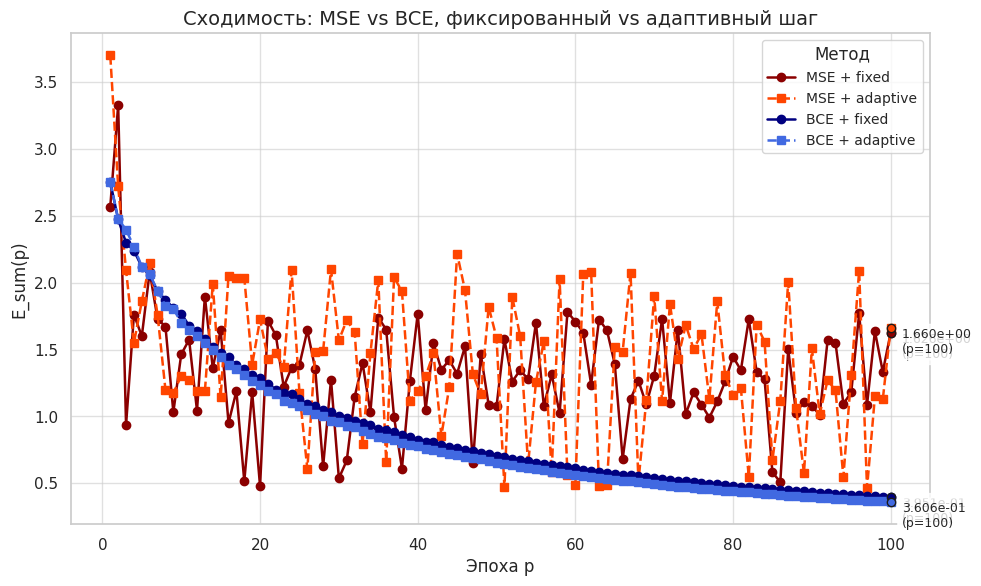
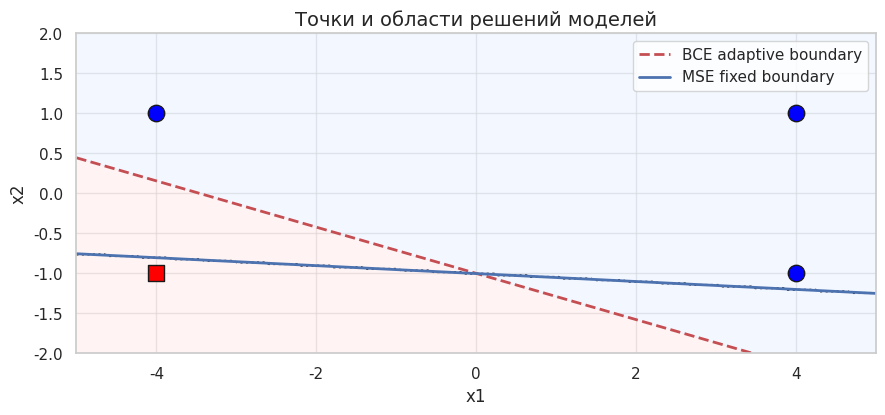

Source code (Python) for these figures, in order:
import numpy as np
import matplotlib.pyplot as plt

try:
    import seaborn as sns
    sns.set_theme(style='whitegrid')
except Exception:
    plt.style.use('ggplot')

def sigmoid(z):
    return 1.0 / (1.0 + np.exp(-z))

def safe_log(x, eps=1e-12):
    return np.log(np.clip(x, eps, 1.0 - eps))

def load_custom_dataset():
    data = [
        [4, 1, 1],
        [-4, 1, 1],
        [4, -1, 1],
        [-4, -1, 0]
    ]
    X = np.array([[p[0], p[1]] for p in data], dtype=float)
    y01 = np.array([p[2] for p in data], dtype=int)
    y_pm = np.where(y01 == 0, -1, 1)
    return X, y01, y_pm

class LinearBinary:
    def __init__(self, input_size, init_lr=0.01):
        self.w = np.zeros(input_size, dtype=float)
        self.b = 0.0
        self.lr = init_lr if init_lr is not None else 0.0

    def raw(self, x):
        return np.dot(self.w, x) + self.b

    def predict_prob(self, x):
        return sigmoid(self.raw(x))

    def predict_label_bce(self, x, threshold=0.5):
        return 1 if self.predict_prob(x) >= threshold else 0

    def predict_label_mse(self, x):
        return 1 if self.raw(x) >= 0 else -1

    def decision_boundary(self, x_vals):
        if abs(self.w[1]) < 1e-12:
            return np.full_like(x_vals, np.nan)
        return (-(self.w[0] * x_vals + self.b) / self.w[1])

def should_print_epoch(epoch_index):
    p = epoch_index + 1
    return (p <= 10) or (p % 10 == 0)

def train_fixed_mse(model, X, y_pm, epochs=100, E_eps=1e-6, shuffle=True):
    n = X.shape[0]
    E_history = []
    for epoch in range(epochs):
        idx = np.random.permutation(n) if shuffle else np.arange(n)
        E = 0.0
        for i in idx:
            xi = X[i]
            yi = y_pm[i]
            raw = model.raw(xi)
            err = yi - raw
            model.w += model.lr * err * xi
            model.b += model.lr * err
            E += 0.5 * err**2
        E_history.append(E)
        if should_print_epoch(epoch):
            print(f"[MSE fixed] Epoch {epoch+1:3d}: E_sum = {E:.8f}")
        if E <= E_eps:
            break
    return E_history

def train_adaptive_mse(model, X, y_pm, epochs=100, E_eps=1e-6, shuffle=True):
    n = X.shape[0]
    E_history = []
    for epoch in range(epochs):
        idx = np.random.permutation(n) if shuffle else np.arange(n)
        E = 0.0
        for i in idx:
            xi = X[i]
            yi = y_pm[i]
            raw = model.raw(xi)
            err = yi - raw
            denom = 1.0 + np.dot(xi, xi)
            alpha_t = 1.0 / denom
            model.w += alpha_t * err * xi
            model.b += alpha_t * err
            E += 0.5 * err**2
        E_history.append(E)
        if should_print_epoch(epoch):
            print(f"[MSE adapt] Epoch {epoch+1:3d}: E_sum = {E:.8f}")
        if E <= E_eps:
            break
    return E_history

def train_fixed_bce(model, X, y01, epochs=100, E_eps=1e-6, shuffle=True):
    n = X.shape[0]
    E_history = []
    for epoch in range(epochs):
        idx = np.random.permutation(n) if shuffle else np.arange(n)
        E = 0.0
        for i in idx:
            xi = X[i]
            yi = y01[i]
            raw = model.raw(xi)
            y_hat = sigmoid(raw)
            grad = (y_hat - yi)
            model.w -= model.lr * grad * xi
            model.b -= model.lr * grad
            E += -(yi * safe_log(y_hat) + (1 - yi) * safe_log(1 - y_hat))
        E_history.append(E)
        if should_print_epoch(epoch):
            print(f"[BCE fixed] Epoch {epoch+1:3d}: E_sum = {E:.8f}")
        if E <= E_eps:
            break
    return E_history

def train_adaptive_bce(model, X, y01, epochs=100, E_eps=1e-6, shuffle=True):
    n = X.shape[0]
    E_history = []
    for epoch in range(epochs):
        idx = np.random.permutation(n) if shuffle else np.arange(n)
        E = 0.0
        for i in idx:
            xi = X[i]
            yi = y01[i]
            raw = model.raw(xi)
            y_hat = sigmoid(raw)
            grad = (y_hat - yi)
            denom = 1.0 + np.dot(xi, xi)
            alpha_t = 1.0 / denom
            model.w -= alpha_t * grad * xi
            model.b -= alpha_t * grad
            E += -(yi * safe_log(y_hat) + (1 - yi) * safe_log(1 - y_hat))
        E_history.append(E)
        if should_print_epoch(epoch):
            print(f"[BCE adapt] Epoch {epoch+1:3d}: E_sum = {E:.8f}")
        if E <= E_eps:
            break
    return E_history

def plot_convergence(histories, labels, colors, linestyles, markers):
    plt.figure(figsize=(10,6), dpi=120)
    ax = plt.gca()
    ax.set_prop_cycle(None)
    for E, lab, col, ls, mk in zip(histories, labels, colors, linestyles, markers):
        if len(E) == 0:
            continue
        epochs = np.arange(1, len(E)+1)
        plt.plot(epochs, E, color=col, linestyle=ls, marker=mk, markersize=6, linewidth=1.8, label=lab)
        plt.scatter(epochs[-1], E[-1], color=col, edgecolor='k', zorder=5)
        plt.annotate(f"{E[-1]:.3e}\n(p={epochs[-1]})",
                     xy=(epochs[-1], E[-1]),
                     xytext=(8, -18),
                     textcoords='offset points',
                     fontsize=9,
                     bbox=dict(boxstyle="round,pad=0.3", fc="white", alpha=0.8))
    plt.xlabel('Эпоха p', fontsize=12)
    plt.ylabel('E_sum(p)', fontsize=12)
    plt.title('Сходимость: MSE vs BCE, фиксированный vs адаптивный шаг', fontsize=14)
    plt.legend(title='Метод', fontsize=10)
    plt.grid(True, alpha=0.6)
    plt.tight_layout()
    plt.show()

def plot_decision_regions(models, model_names, X, y01, resolution=200):
    x_min, x_max = X[:,0].min()-1, X[:,0].max()+1
    y_min, y_max = X[:,1].min()-1, X[:,1].max()+1
    xx, yy = np.meshgrid(np.linspace(x_min, x_max, resolution),
                         np.linspace(y_min, y_max, resolution))
    grid = np.c_[xx.ravel(), yy.ravel()]

    plt.figure(figsize=(9,7), dpi=120)
    ax = plt.gca()

    for idx, (model, name) in enumerate(zip(models, model_names)):
        if 'BCE' in name:
            Z = np.array([model.predict_prob(pt) for pt in grid])
            Zc = (Z >= 0.5).astype(int)
        else:
            Z = np.array([model.raw(pt) for pt in grid])
            Zc = (Z >= 0).astype(int)
        Zc = Zc.reshape(xx.shape)
        if idx == 0:
            ax.contourf(xx, yy, Zc, alpha=0.35, levels=[-0.5,0.5,1.5], colors=['#ffdddd','#ddeaff'])
        else:
            ax.contour(xx, yy, Zc, levels=[0.5], colors=['k'], linestyles=[':'], linewidths=1.5)

    colors = ['red' if label == 0 else 'blue' for label in y01]
    markers = ['s' if label == 0 else 'o' for label in y01]
    for xi, yi, c, m in zip(X, y01, colors, markers):
        ax.scatter(xi[0], xi[1], c=c, marker=m, edgecolors='k', s=140)

    x_vals = np.linspace(x_min, x_max, 200)
    for model, name, style in zip(models, model_names, ['r--','b-']):
        y_vals = model.decision_boundary(x_vals)
        if not np.isnan(y_vals).all():
            ax.plot(x_vals, y_vals, style, linewidth=2, label=f'{name} boundary')

    ax.set_xlabel('x1', fontsize=12)
    ax.set_ylabel('x2', fontsize=12)
    ax.set_title('Точки и области решений моделей', fontsize=14)
    ax.legend()
    ax.set_xlim(x_min, x_max)
    ax.set_ylim(y_min, y_max)
    ax.set_aspect('equal', adjustable='box')
    plt.grid(True, alpha=0.6)
    plt.tight_layout()
    plt.show()

def run_experiments(max_epochs=200, E_eps=1e-6, fixed_lr=0.05, seed=42):
    np.random.seed(seed)
    X, y01, y_pm = load_custom_dataset()

    m_mse_fixed = LinearBinary(input_size=2, init_lr=fixed_lr)
    m_mse_adapt = LinearBinary(input_size=2, init_lr=None)
    m_bce_fixed = LinearBinary(input_size=2, init_lr=fixed_lr)
    m_bce_adapt = LinearBinary(input_size=2, init_lr=None)

    E_mse_fixed = train_fixed_mse(m_mse_fixed, X, y_pm, epochs=max_epochs, E_eps=E_eps, shuffle=True)
    E_mse_adapt = train_adaptive_mse(m_mse_adapt, X, y_pm, epochs=max_epochs, E_eps=E_eps, shuffle=True)
    E_bce_fixed = train_fixed_bce(m_bce_fixed, X, y01, epochs=max_epochs, E_eps=E_eps, shuffle=True)
    E_bce_adapt = train_adaptive_bce(m_bce_adapt, X, y01, epochs=max_epochs, E_eps=E_eps, shuffle=True)

    histories = [E_mse_fixed, E_mse_adapt, E_bce_fixed, E_bce_adapt]
    labels = ['MSE + fixed', 'MSE + adaptive', 'BCE + fixed', 'BCE + adaptive']
    colors = ['darkred', 'orangered', 'navy', 'royalblue']
    linestyles = ['-', '--', '-', '--']
    markers = ['o', 's', 'o', 's']
    plot_convergence(histories, labels, colors, linestyles, markers)

    plot_decision_regions([m_bce_adapt, m_mse_fixed], ['BCE adaptive', 'MSE fixed'], X, y01)

    new_point = np.array([0.0, 0.0])
    prob = m_bce_adapt.predict_prob(new_point)
    cls = 1 if prob >= 0.5 else 0
    print(f"New point {new_point} -> BCE adaptive prob = {prob:.4f}, class = {cls}")

    preds_mse_fixed = np.array([m_mse_fixed.predict_label_mse(x) for x in X])
    acc_mse_fixed = np.mean(preds_mse_fixed == y_pm) * 100
    preds_mse_adapt = np.array([m_mse_adapt.predict_label_mse(x) for x in X])
    acc_mse_adapt = np.mean(preds_mse_adapt == y_pm) * 100

    preds_bce_fixed = np.array([m_bce_fixed.predict_label_bce(x) for x in X])
    acc_bce_fixed = np.mean(preds_bce_fixed == y01) * 100
    preds_bce_adapt = np.array([m_bce_adapt.predict_label_bce(x) for x in X])
    acc_bce_adapt = np.mean(preds_bce_adapt == y01) * 100

    print("\n--- Результаты на обучающей выборке ---")
    print(f"MSE fixed:   weights = {m_mse_fixed.w}, bias = {m_mse_fixed.b}, accuracy = {acc_mse_fixed:.1f}%")
    print(f"MSE adapt:   weights = {m_mse_adapt.w}, bias = {m_mse_adapt.b}, accuracy = {acc_mse_adapt:.1f}%")
    print(f"BCE fixed:   weights = {m_bce_fixed.w}, bias = {m_bce_fixed.b}, accuracy = {acc_bce_fixed:.1f}%")
    print(f"BCE adapt:   weights = {m_bce_adapt.w}, bias = {m_bce_adapt.b}, accuracy = {acc_bce_adapt:.1f}%")

    return {
        'models': {
            'mse_fixed': m_mse_fixed,
            'mse_adapt': m_mse_adapt,
            'bce_fixed': m_bce_fixed,
            'bce_adapt': m_bce_adapt
        },
        'histories': {
            'mse_fixed': E_mse_fixed,
            'mse_adapt': E_mse_adapt,
            'bce_fixed': E_bce_fixed,
            'bce_adapt': E_bce_adapt
        }
    }

if __name__ == "__main__":
    results = run_experiments(max_epochs=100, E_eps=1e-6, fixed_lr=0.05, seed=1)
